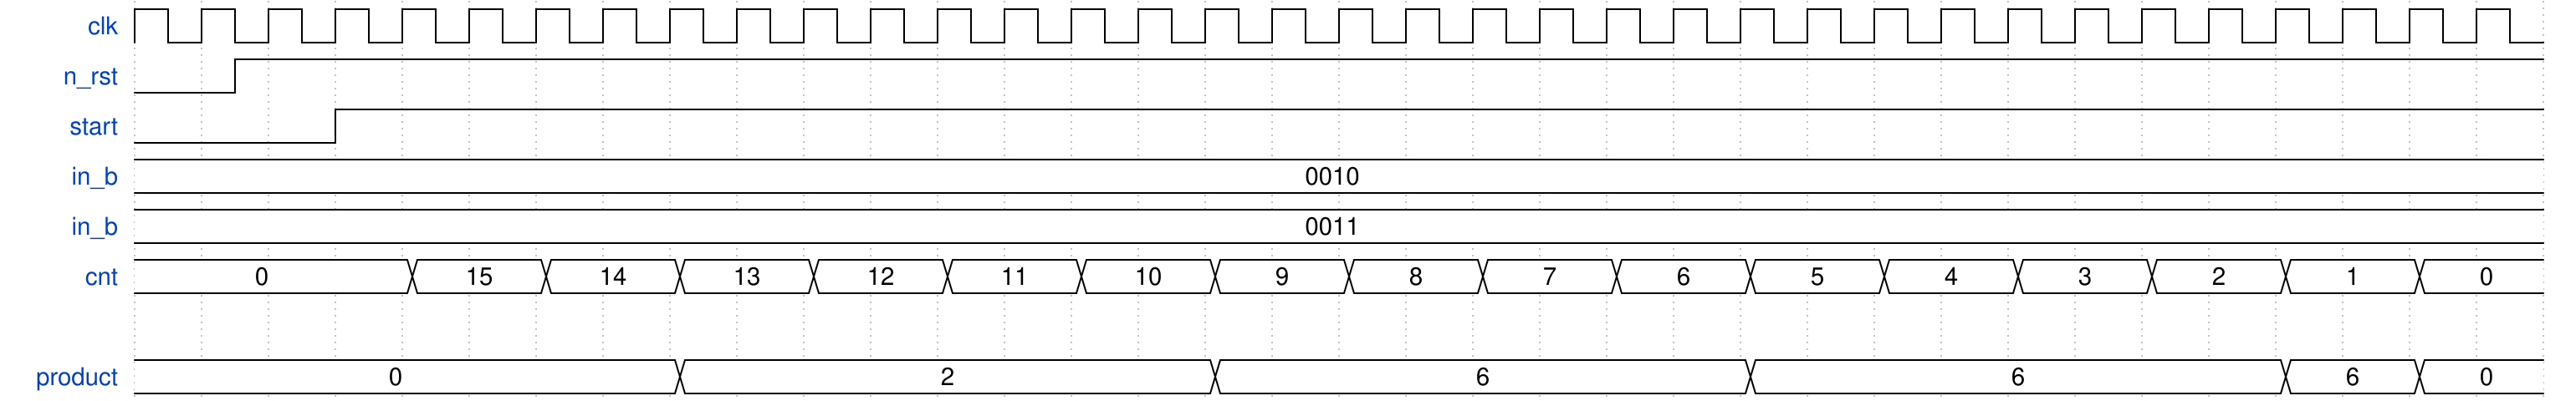

Write the WaveDrom specification (WaveJSON) that draws this timing diagram.

{signal: [
  {name: 'clk', wave: 'p...................................' },
  {name: 'n_rst', wave: 'lnh.................................'},                                                 
  {name: 'start', wave: 'l..h................................'},
  {name: 'in_b', wave: '=...................................', data: ["0010",] },
  {name: 'in_b', wave: '=...................................', data: ["0011",] },
  {name: 'cnt', wave: '=...=.=.=.=.=.=.=.=.=.=.=.=.=.=.=.=.', data: ["0","15","14","13","12","11","10","9","8","7","6","5","4","3","2","1","0"] },
  {},
  {name: 'product', wave: '=.......=.......=.......=.......=.=.', data: ["0","2","6","6","6","0"]}
]}